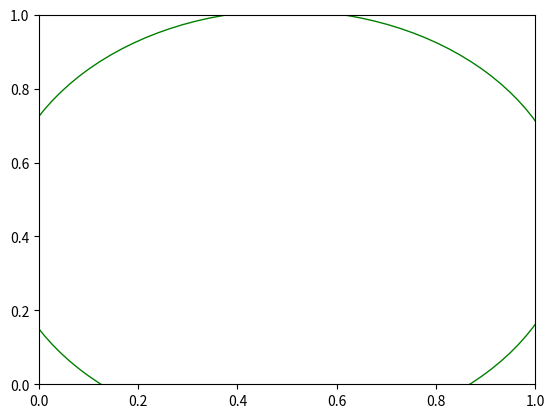

This figure's Python source: (Note: this script raises an exception after producing the figure.)
from itertools import combinations
from math import sqrt
from random import random, seed, shuffle
from matplotlib import pyplot as plt


class circle:
    def __init__(self, pts, idx):
        self.__pts = tuple(pts[i] for i in idx)
        if len(idx) == 2:
            self.__c, self.__r = self.__c2()
        else:
            self.__c, self.__r = self.__c3()
        self.__sr = self.__r * self.__r

    def __c2(self):
        (x0, y0), (x1, y1) = self.__pts
        return ((0.5*(x0+x1), 0.5*(y0+y1)),
                0.5*sqrt((x0-x1)*(x0-x1) + (y0-y1)*(y0-y1)))

    def __c3(self):
        return self.__o3() if self.__obtuse() else self.__a3()

    def __o3(self):
        p, q = max(((xi-xj)**2 + (yi-yj)**2, ((xi, yi), (xj, yj)))
                   for (xi, yi), (xj, yj) in combinations(self.__pts, 2))[1]
        self.__pts = [p, q]
        return self.__c2()

    def __obtuse(self):
        (x0, y0), (x1, y1), (x2, y2) = self.__pts
        a = (x0-x1)*(x0-x1) + (y0-y1)*(y0-y1)
        b = (x1-x2)*(x1-x2) + (y1-y2)*(y1-y2)
        c = (x2-x0)*(x2-x0) + (y2-y0)*(y2-y0)
        return a > b+c or b > c+a or c > a+b

    def __a3(self):
        (x0, y0), (x1, y1), (x2, y2) = self.__pts

        x01, x02 = x0 - x1, x0 - x2
        y01, y02 = y0 - y1, y0 - y2

        y20, y10 = y2 - y0, y1 - y0
        x20, x10 = x2 - x0, x1 - x0

        sx02, sy02 = x0*x0 - x2*x2, y0*y0 - y2*y2
        sx10, sy10 = x1*x1 - x0*x0, y1*y1 - y0*y0

        f = (sx02*x01+sy02*x01 + sx10*x02+sy10*x02) / (2*(y20*x01 - y10*x02))
        g = (sx02*y01+sy02*y01 + sx10*y02+sy10*y02) / (2*(x20*y01 - x10*y02))
        c = -x0*x0 - y0*y0 - 2*g*x0 - 2*f*y0

        return ((-g, -f), sqrt(f*f + g*g - c))

    def contains(self, q):
        return (sum((xi - xj) * (xi - xj) for xi, xj in zip(self.__c, q))
                <= self.__sr + 1e-9)

    def draw(self):
        c = plt.Circle(self.__c, self.__r, fill=False, color='g')
        plt.gca().add_artist(c)


def sec(pts):
    shuffle((_pts := [p for p in pts]))
    c = circle(_pts, (0, 1))
    for i, q in enumerate(_pts[2:], start=2):
        if not c.contains(q):
            c = _sec1(_pts, i)
    return c


def _sec1(pts, i):
    c = circle(pts, (0, i))
    for j, q in enumerate(pts[1:i], start=1):
        if not c.contains(q):
            c = _sec2(pts, j, i)
    return c


def _sec2(pts, j, i):
    c = circle(pts, (j, i))
    for k, q in enumerate(pts[:i]):
        if not c.contains(q):
            c = circle(pts, (k, j, i))
    return c


def gen(n=20, s=1):
    seed(s)
    return [(random(), random()) for i in range(n)]


if __name__ == '__main__':
    sec(gen()).draw()

    plt.scatter([x for x, _ in pts], [y for _, y in pts])
    plt.gca().set_aspect('equal')
    plt.gca().set_xlim(-0.25, 1.25)
    plt.gca().set_ylim(-0.25, 1.25)
    plt.tight_layout()
    # plt.savefig('smallest_enclosing_circle.png', bbox_inches='tight')
    plt.show()
